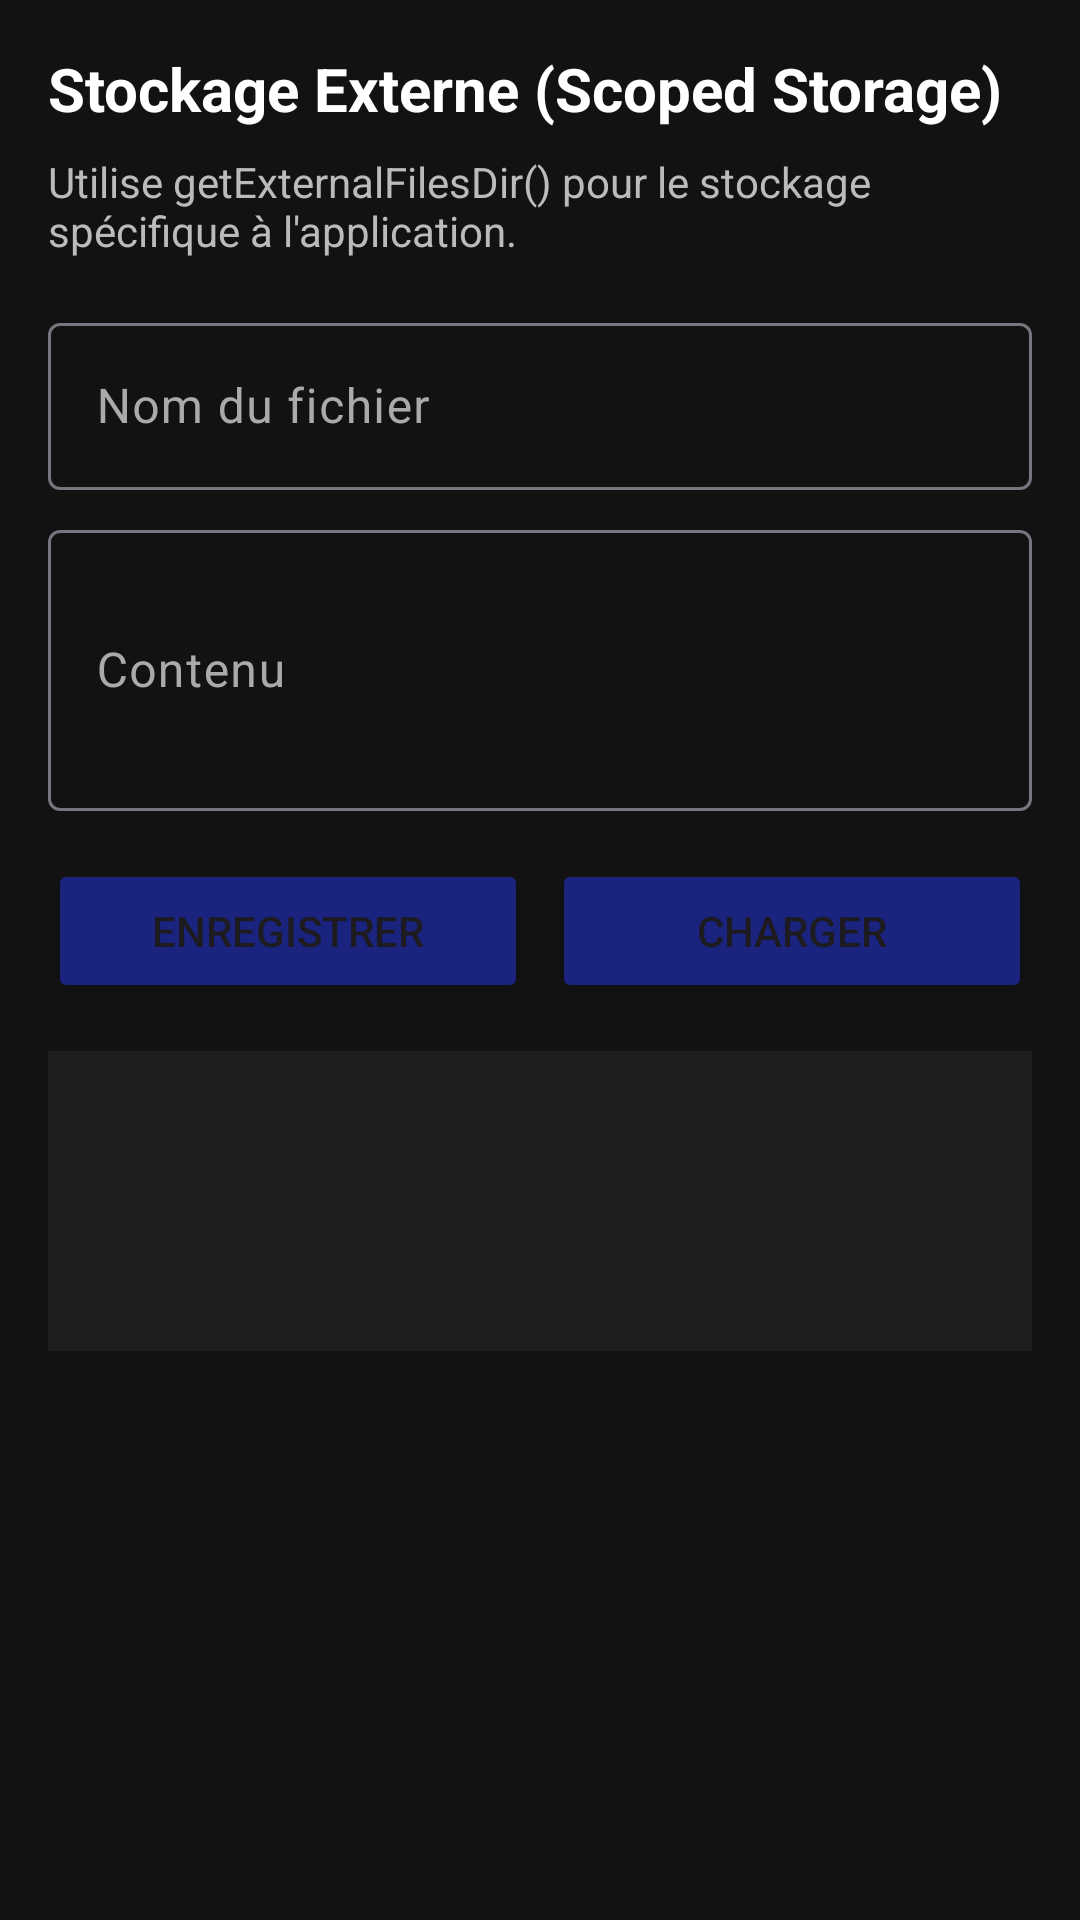

Produce the Android XML layout that renders to this screen, including the resource entries it uses.
<!-- AndroidManifest.xml: application theme Theme.Dev_sec_4 -->
<!-- res/layout/fragment_external_storage_ibtissam.xml -->
<?xml version="1.0" encoding="utf-8"?>
<ScrollView xmlns:android="http://schemas.android.com/apk/res/android"
    xmlns:app="http://schemas.android.com/apk/res-auto"
    android:layout_width="match_parent"
    android:layout_height="match_parent"
    android:padding="16dp"
    android:background="@color/background_ibtissam">

    <androidx.constraintlayout.widget.ConstraintLayout
        android:layout_width="match_parent"
        android:layout_height="wrap_content">

        <TextView
            android:id="@+id/tvExternalTitle_ibtissam"
            android:layout_width="wrap_content"
            android:layout_height="wrap_content"
            android:text="Stockage Externe (Scoped Storage)"
            android:textColor="@color/white"
            android:textSize="20sp"
            android:textStyle="bold"
            app:layout_constraintTop_toTopOf="parent"
            app:layout_constraintStart_toStartOf="parent" />

        <TextView
            android:id="@+id/tvExternalDesc_ibtissam"
            android:layout_width="match_parent"
            android:layout_height="wrap_content"
            android:layout_marginTop="8dp"
            android:text="Utilise getExternalFilesDir() pour le stockage spécifique à l'application."
            android:textColor="#BBBBBB"
            app:layout_constraintTop_toBottomOf="@id/tvExternalTitle_ibtissam" />

        <com.google.android.material.textfield.TextInputLayout
            android:id="@+id/tilExtFilename_ibtissam"
            android:layout_width="match_parent"
            android:layout_height="wrap_content"
            android:layout_marginTop="16dp"
            android:hint="Nom du fichier"
            android:textColorHint="#AAAAAA"
            app:layout_constraintTop_toBottomOf="@id/tvExternalDesc_ibtissam">

            <com.google.android.material.textfield.TextInputEditText
                android:id="@+id/etExtFilename_ibtissam"
                android:layout_width="match_parent"
                android:layout_height="wrap_content"
                android:textColor="@color/white"
                android:inputType="text" />
        </com.google.android.material.textfield.TextInputLayout>

        <com.google.android.material.textfield.TextInputLayout
            android:id="@+id/tilExtContent_ibtissam"
            android:layout_width="match_parent"
            android:layout_height="wrap_content"
            android:layout_marginTop="8dp"
            android:hint="Contenu"
            android:textColorHint="#AAAAAA"
            app:layout_constraintTop_toBottomOf="@id/tilExtFilename_ibtissam">

            <com.google.android.material.textfield.TextInputEditText
                android:id="@+id/etExtContent_ibtissam"
                android:layout_width="match_parent"
                android:layout_height="wrap_content"
                android:textColor="@color/white"
                android:inputType="textMultiLine"
                android:minLines="3" />
        </com.google.android.material.textfield.TextInputLayout>

        <LinearLayout
            android:id="@+id/extButtonContainer_ibtissam"
            android:layout_width="match_parent"
            android:layout_height="wrap_content"
            android:layout_marginTop="16dp"
            android:orientation="horizontal"
            app:layout_constraintTop_toBottomOf="@id/tilExtContent_ibtissam">

            <Button
                android:id="@+id/btnExtSave_ibtissam"
                android:layout_width="0dp"
                android:layout_height="wrap_content"
                android:layout_weight="1"
                android:text="Enregistrer"
                android:layout_marginEnd="4dp"
                android:backgroundTint="@color/primary_ibtissam"/>

            <Button
                android:id="@+id/btnExtLoad_ibtissam"
                android:layout_width="0dp"
                android:layout_height="wrap_content"
                android:layout_weight="1"
                android:text="Charger"
                android:layout_marginStart="4dp"
                android:backgroundTint="@color/primary_ibtissam"/>
        </LinearLayout>

        <TextView
            android:id="@+id/tvExtFileContent_ibtissam"
            android:layout_width="match_parent"
            android:layout_height="wrap_content"
            android:layout_marginTop="16dp"
            android:background="@color/surface_ibtissam"
            android:padding="8dp"
            android:minHeight="100dp"
            android:textColor="@color/white"
            app:layout_constraintTop_toBottomOf="@id/extButtonContainer_ibtissam" />

    </androidx.constraintlayout.widget.ConstraintLayout>
</ScrollView>
<!-- resources referenced by this layout -->
<resources>
  <color name="background_ibtissam">#121212</color>
  <color name="primary_ibtissam">#1A237E</color>
  <color name="surface_ibtissam">#1E1E1E</color>
  <color name="white">#FFFFFFFF</color>
  <style name="Theme.Dev_sec_4" parent="Base.Theme.Dev_sec_4" />
  <style name="Base.Theme.Dev_sec_4" parent="Theme.Material3.DayNight.NoActionBar">
          
          
      </style>
</resources>
